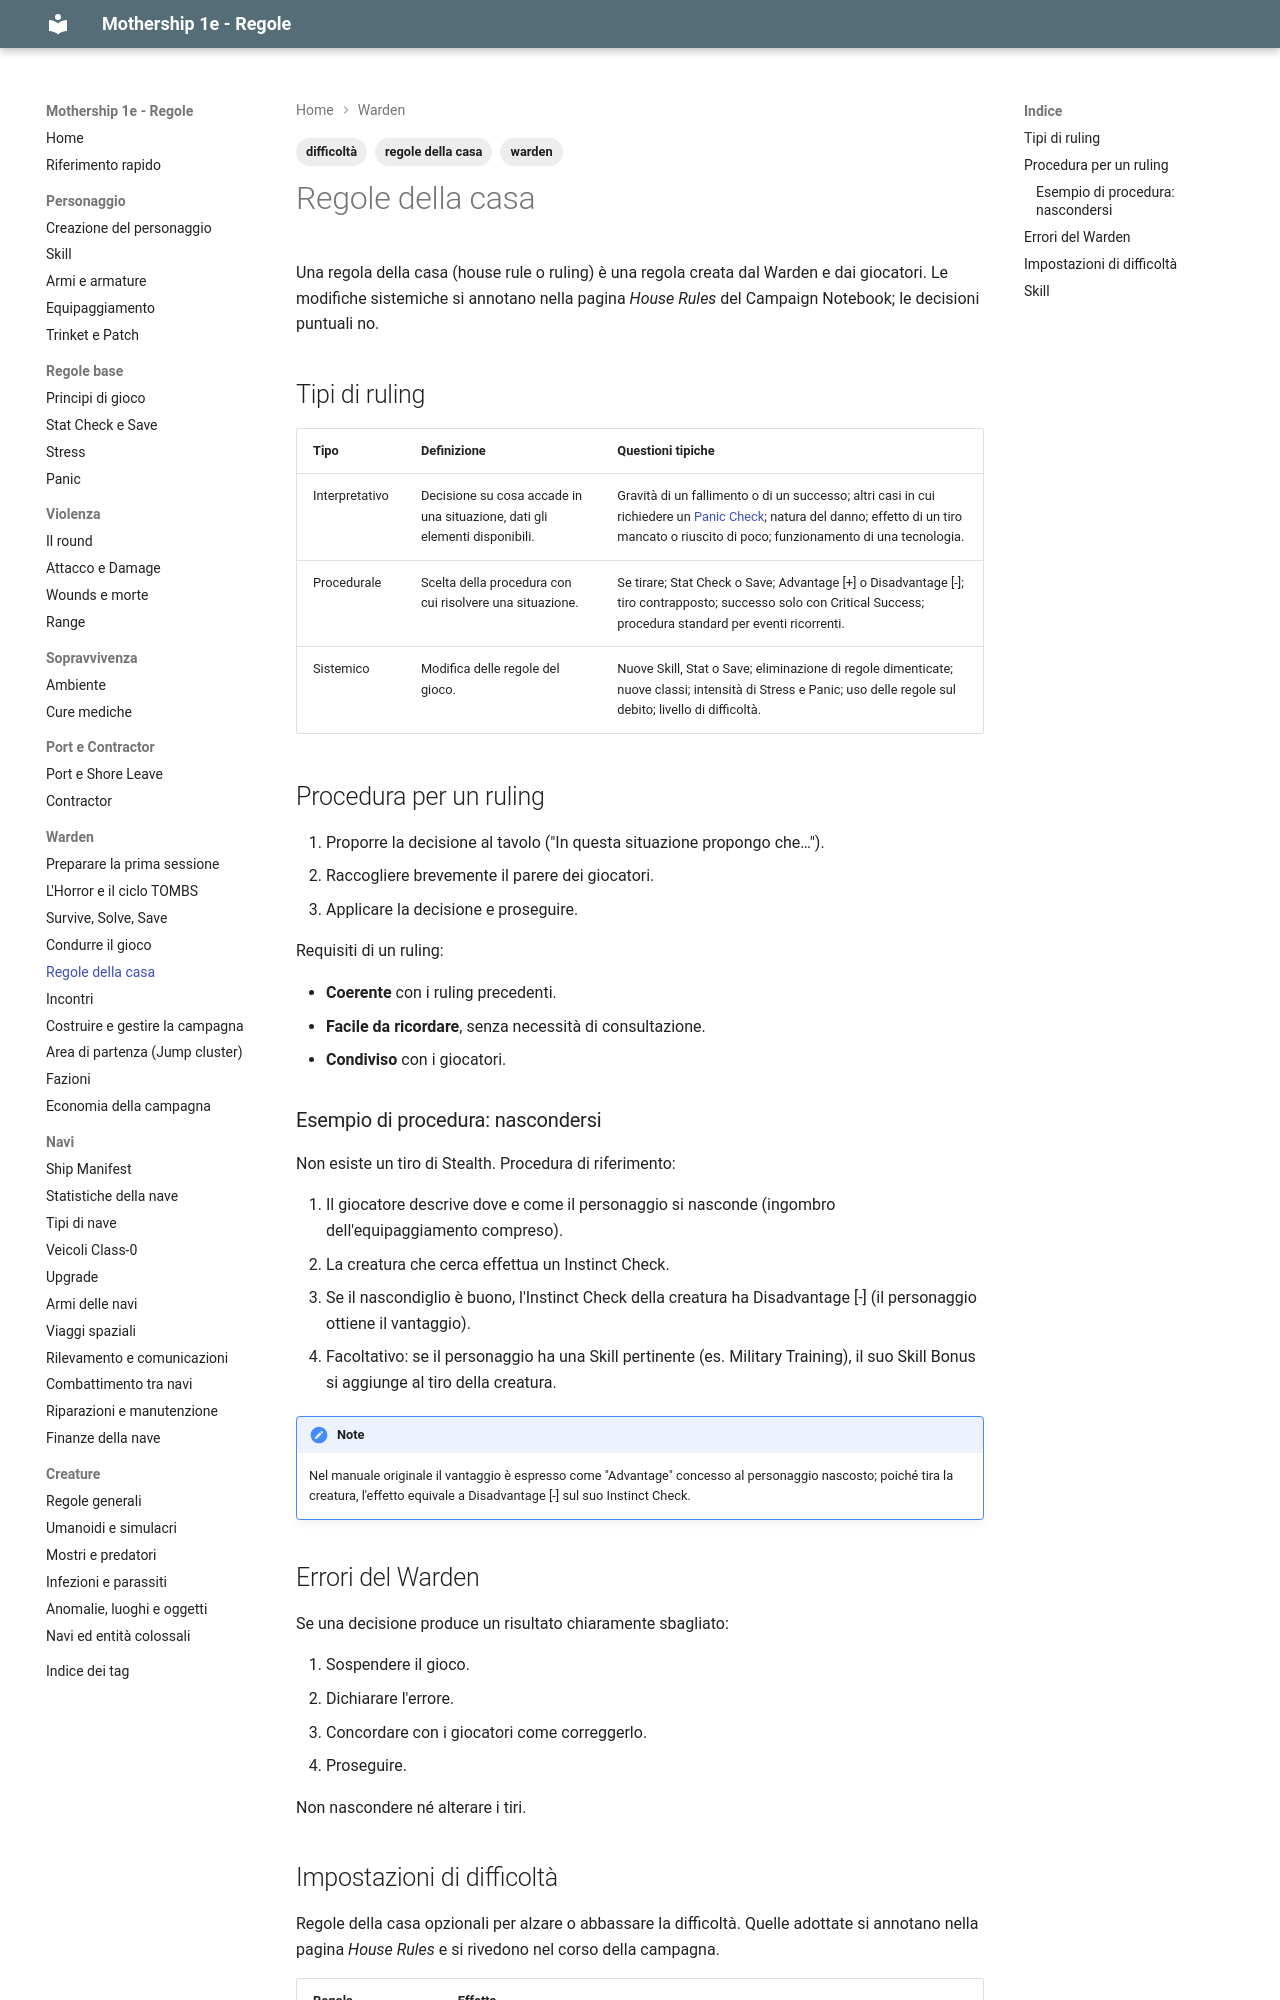

repository: canadese87/MS · page: 06_warden/regole_casa/index.html · generator: mkdocs

---
tags:
  - warden
  - regole della casa
  - difficoltà
---

# Regole della casa

Una regola della casa (house rule o ruling) è una regola creata dal Warden e dai giocatori. Le modifiche sistemiche si annotano nella pagina *House Rules* del Campaign Notebook; le decisioni puntuali no.

## Tipi di ruling

| Tipo | Definizione | Questioni tipiche |
|---|---|---|
| Interpretativo | Decisione su cosa accade in una situazione, dati gli elementi disponibili. | Gravità di un fallimento o di un successo; altri casi in cui richiedere un [Panic Check](../02_regole/panico.md); natura del danno; effetto di un tiro mancato o riuscito di poco; funzionamento di una tecnologia. |
| Procedurale | Scelta della procedura con cui risolvere una situazione. | Se tirare; Stat Check o Save; Advantage [+] o Disadvantage [-]; tiro contrapposto; successo solo con Critical Success; procedura standard per eventi ricorrenti. |
| Sistemico | Modifica delle regole del gioco. | Nuove Skill, Stat o Save; eliminazione di regole dimenticate; nuove classi; intensità di Stress e Panic; uso delle regole sul debito; livello di difficoltà. |

## Procedura per un ruling

1. Proporre la decisione al tavolo ("In questa situazione propongo che…").
2. Raccogliere brevemente il parere dei giocatori.
3. Applicare la decisione e proseguire.

Requisiti di un ruling:

- **Coerente** con i ruling precedenti.
- **Facile da ricordare**, senza necessità di consultazione.
- **Condiviso** con i giocatori.

### Esempio di procedura: nascondersi

Non esiste un tiro di Stealth. Procedura di riferimento:

1. Il giocatore descrive dove e come il personaggio si nasconde (ingombro dell'equipaggiamento compreso).
2. La creatura che cerca effettua un Instinct Check.
3. Se il nascondiglio è buono, l'Instinct Check della creatura ha Disadvantage [-] (il personaggio ottiene il vantaggio).
4. Facoltativo: se il personaggio ha una Skill pertinente (es. Military Training), il suo Skill Bonus si aggiunge al tiro della creatura.

!!! note
    Nel manuale originale il vantaggio è espresso come "Advantage" concesso al personaggio nascosto; poiché tira la creatura, l'effetto equivale a Disadvantage [-] sul suo Instinct Check.

## Errori del Warden

Se una decisione produce un risultato chiaramente sbagliato:

1. Sospendere il gioco.
2. Dichiarare l'errore.
3. Concordare con i giocatori come correggerlo.
4. Proseguire.

Non nascondere né alterare i tiri.
